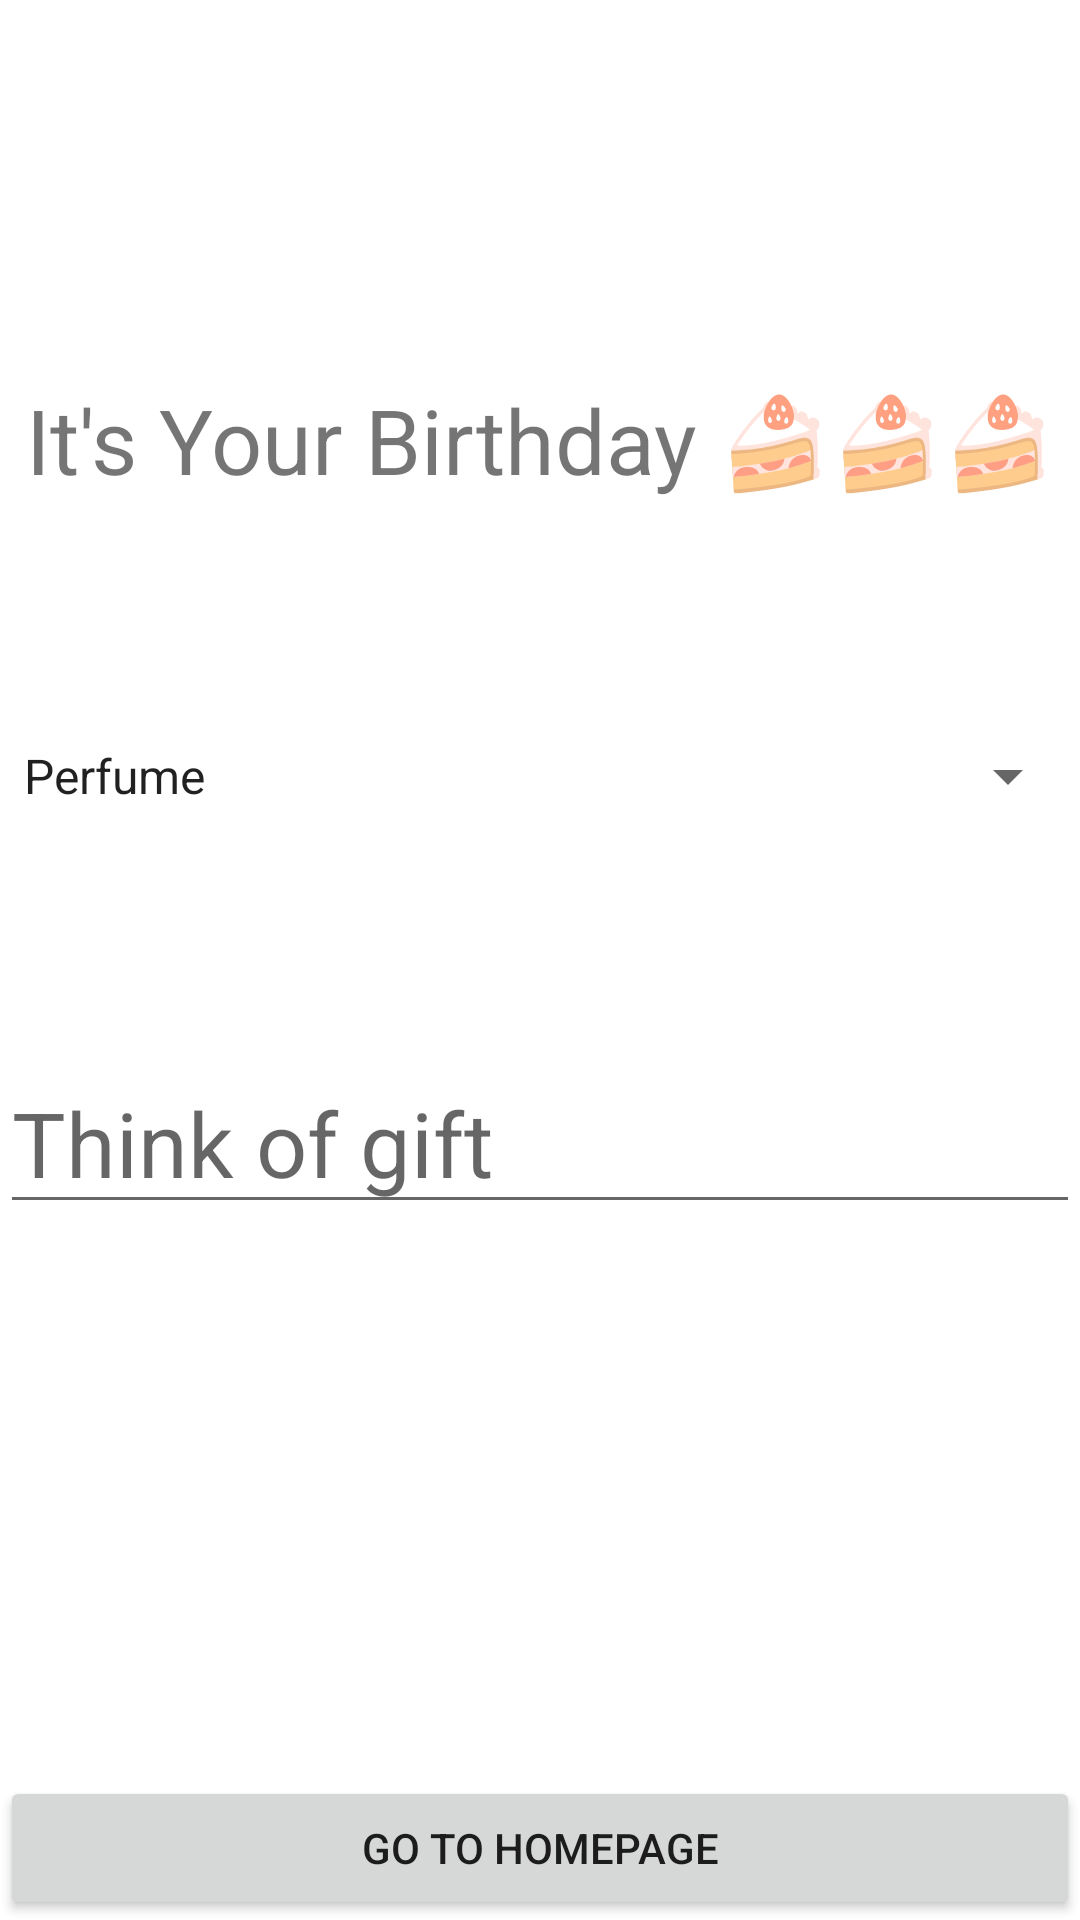

Android layout source for this screen:
<!-- AndroidManifest.xml: application theme Theme.Lab_Class1 -->
<!-- res/layout/activity_him.xml -->
<?xml version="1.0" encoding="utf-8"?>
<androidx.constraintlayout.widget.ConstraintLayout xmlns:android="http://schemas.android.com/apk/res/android"
    xmlns:app="http://schemas.android.com/apk/res-auto"
    xmlns:tools="http://schemas.android.com/tools"
    android:id="@+id/him"
    android:layout_width="match_parent"
    android:layout_height="match_parent"
    tools:context=".himher.HimActivity"
    android:layout_margin="5sp">

    <TextView
        android:id="@+id/himTitleView"
        android:layout_width="match_parent"
        android:layout_height="wrap_content"
        android:text="It's Your Birthday 🍰🍰🍰"
        android:textAlignment="center"
        android:textSize="30sp"
        app:layout_constraintBottom_toTopOf="@+id/sendGiftBtn"
        app:layout_constraintTop_toTopOf="parent"
        app:layout_constraintVertical_bias="0.229"
        tools:layout_editor_absoluteX="0dp" />

    <EditText
        android:id="@+id/giftEditText"
        android:layout_width="match_parent"
        android:layout_height="wrap_content"
        android:hint="Think of gift"
        android:textSize="30sp"
        app:layout_constraintBottom_toTopOf="@+id/sendGiftBtn"
        app:layout_constraintTop_toBottomOf="@+id/himTitleView" />

    <Spinner
        android:id="@+id/giftSpinner"
        android:layout_width="match_parent"
        android:layout_height="wrap_content"
        android:entries="@array/gifts"
        android:textSize="30sp"
        app:layout_constraintBottom_toTopOf="@+id/giftEditText"
        app:layout_constraintTop_toBottomOf="@+id/himTitleView"
        tools:ignore="MissingConstraints" />

    <Button
        android:id="@+id/sendGiftBtn"
        android:layout_width="match_parent"
        android:layout_height="wrap_content"
        android:text="Go to HomePage"
        app:layout_constraintBottom_toBottomOf="parent" />
</androidx.constraintlayout.widget.ConstraintLayout>
<!-- resources referenced by this layout -->
<resources>
  <string-array name="gifts">
          <item> Perfume</item>
          <item>Doll</item>
  
      </string-array>
  <style name="Theme.Lab_Class1" parent="Theme.MaterialComponents.DayNight.DarkActionBar">
          
          <item name="colorPrimary">@color/primary</item>
  
  
          
          <item name="colorSecondary">@color/secondary</item>
  
  
          
          <item name="android:statusBarColor" tools:targetApi="21">?attr/colorPrimaryVariant</item>
          
      </style>
  <color name="primary">#FF03DAC5</color>
  <color name="secondary">#FFFFFFFF</color>
</resources>
